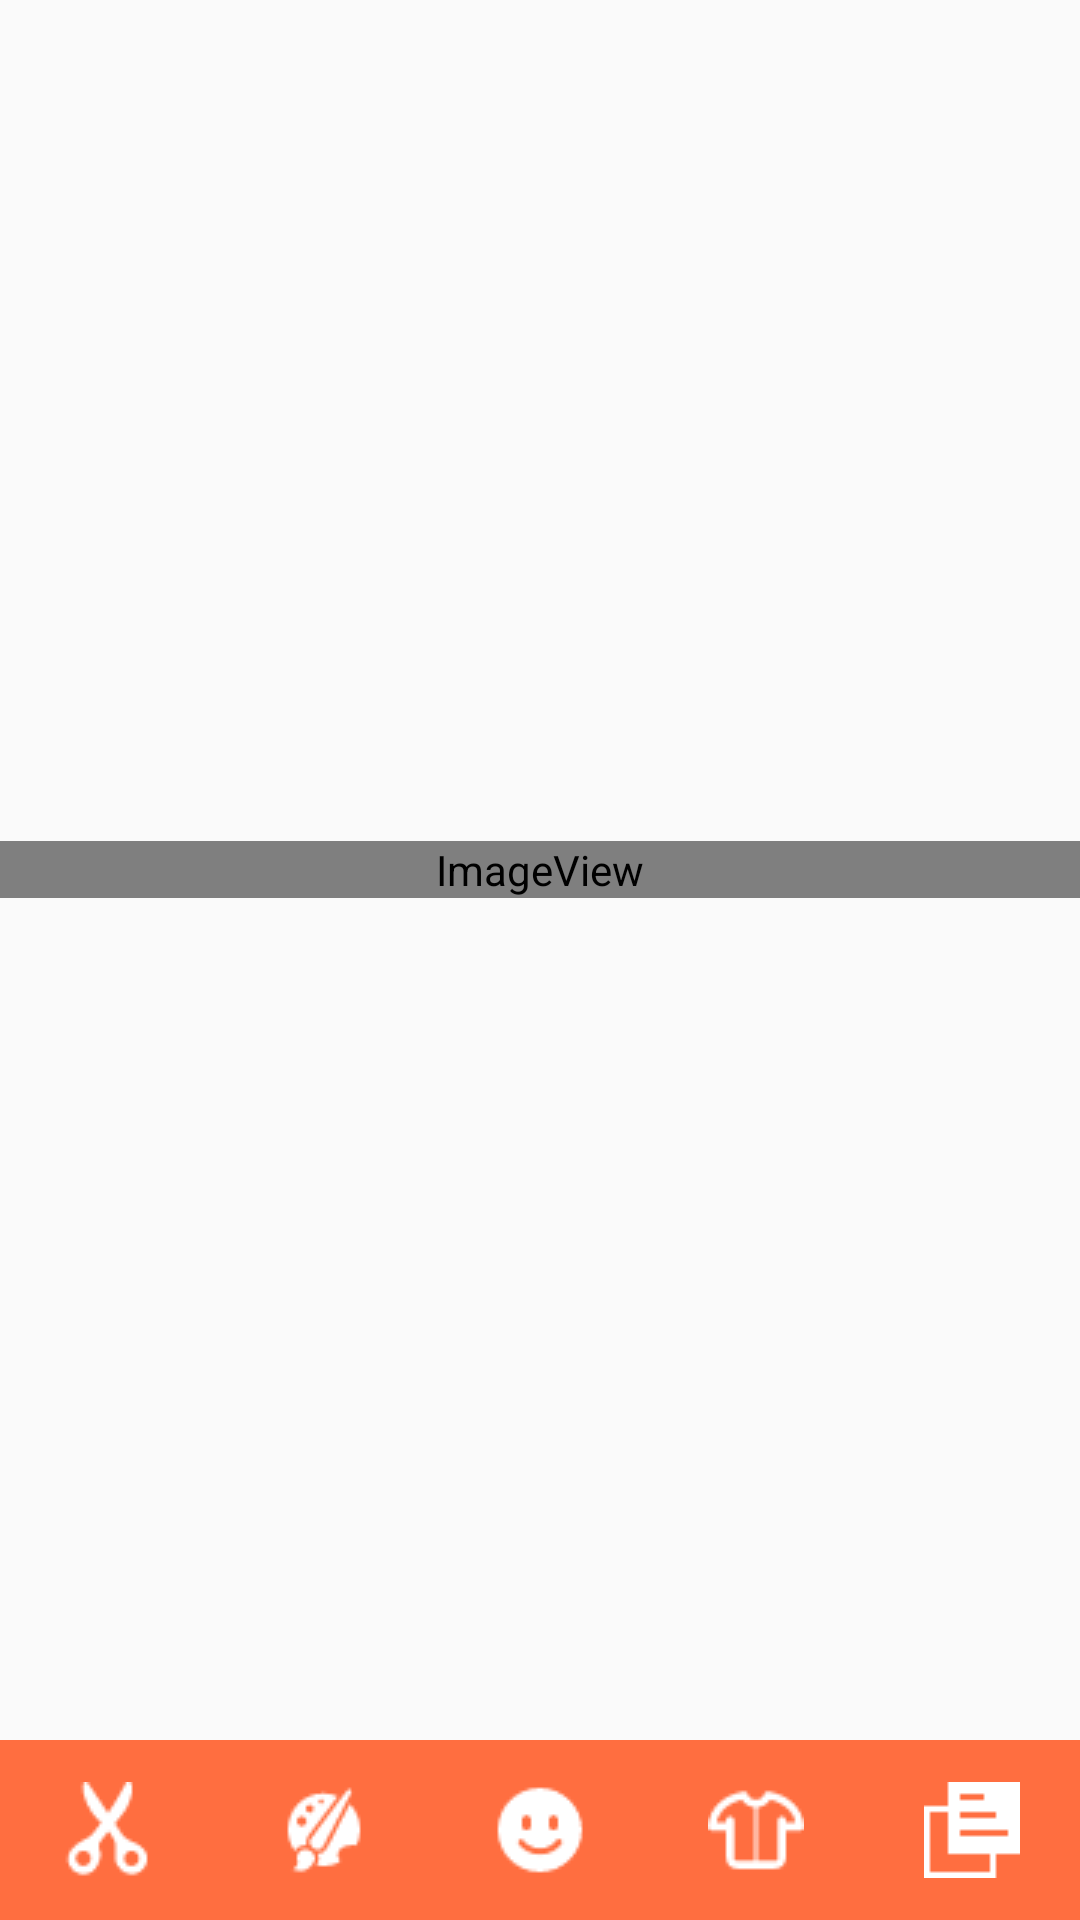

The Android layout XML behind this screen, and the referenced resources:
<!-- AndroidManifest.xml: application theme AppTheme -->
<!-- res/layout/activity_edit.xml -->
<?xml version="1.0" encoding="utf-8"?>

<LinearLayout xmlns:android="http://schemas.android.com/apk/res/android"
    xmlns:app="http://schemas.android.com/apk/res-auto"
    xmlns:tools="http://schemas.android.com/tools"
    android:id="@+id/activity_edit"
    android:layout_width="match_parent"
    android:layout_height="match_parent"
    android:orientation="vertical"



    tools:context="hanswu.memegenerator.edit">


    <LinearLayout
        android:gravity="center"
        android:layout_width="match_parent"
        android:layout_height="match_parent"
        android:layout_weight="10">


        <ImageView
            android:layout_width="match_parent"
            android:layout_height="wrap_content"
            android:scaleType="centerCrop"
            android:adjustViewBounds="true"
            android:layout_gravity="center"

            app:srcCompat="@android:drawable/sym_def_app_icon"

            android:id="@+id/imagedit"
            />

    </LinearLayout>


    <LinearLayout
        android:id="@+id/bottom_layout"
        android:layout_width="match_parent"
        android:layout_height="60dp"
        android:layout_gravity="bottom"
        android:background="@color/colorPrimary"
        android:orientation="horizontal">


            <ImageButton
                android:textAllCaps="false"
                android:text="剪切"
                android:id="@+id/cut"
                android:src="@drawable/cut"
                android:layout_width="0dp"
                android:layout_height="wrap_content"
                android:layout_gravity="center"
                android:layout_weight="1"
                android:background="@null"
                android:gravity="center"
                />

            <ImageButton
                android:textAllCaps="false"
                android:textSize="14dp"
                android:text="涂鸦"
                android:src="@drawable/doodle"
                android:id="@+id/doodle"
                android:layout_width="0dp"
                android:layout_height="wrap_content"
                android:layout_gravity="center"
                android:layout_weight="1"
                android:background="@null"
                android:gravity="center"
                />

            <ImageButton
                android:textAllCaps="false"
                android:text="贴图"
                android:src="@drawable/sticker"
                android:id="@+id/sticker"
                android:layout_width="0dp"
                android:layout_height="wrap_content"
                android:layout_gravity="center"
                android:layout_weight="1"
                android:background="@null"
                android:gravity="center"
                />

            <ImageButton
                android:textAllCaps="false"
                android:text="模板"
                android:src="@drawable/template"
                android:id="@+id/template"
                android:layout_width="0dp"
                android:layout_height="wrap_content"
                android:layout_gravity="center"
                android:layout_weight="1"
                android:background="@null"
                android:gravity="center"
                />

            <ImageButton
                android:textAllCaps="false"
                android:text="黑白"
                android:src="@drawable/bw"
                android:id="@+id/bw"
                android:layout_width="0dp"
                android:layout_height="wrap_content"
                android:layout_gravity="center"
                android:layout_weight="1"
                android:background="@null"
                android:gravity="center"
                />










    </LinearLayout>


</LinearLayout>
<!-- resources referenced by this layout -->
<resources>
  <color name="colorPrimary">#FF6E40</color>
  <!-- drawable bw: png bitmap (drawable, 201 bytes) -->
  <!-- drawable cut: png bitmap (drawable, 740 bytes) -->
  <!-- drawable doodle: png bitmap (drawable, 768 bytes) -->
  <!-- drawable sticker: png bitmap (drawable, 608 bytes) -->
  <!-- drawable template: png bitmap (drawable, 579 bytes) -->
  <style name="AppTheme" parent="Theme.AppCompat.Light.NoActionBar">
          
          <item name="colorPrimary">#FF6E40</item>
          <item name="colorPrimaryDark">#FF6E40</item>
          <item name="colorAccent">@color/colorAccent</item>
      </style>
  <color name="colorAccent">#FF6E40</color>
</resources>
